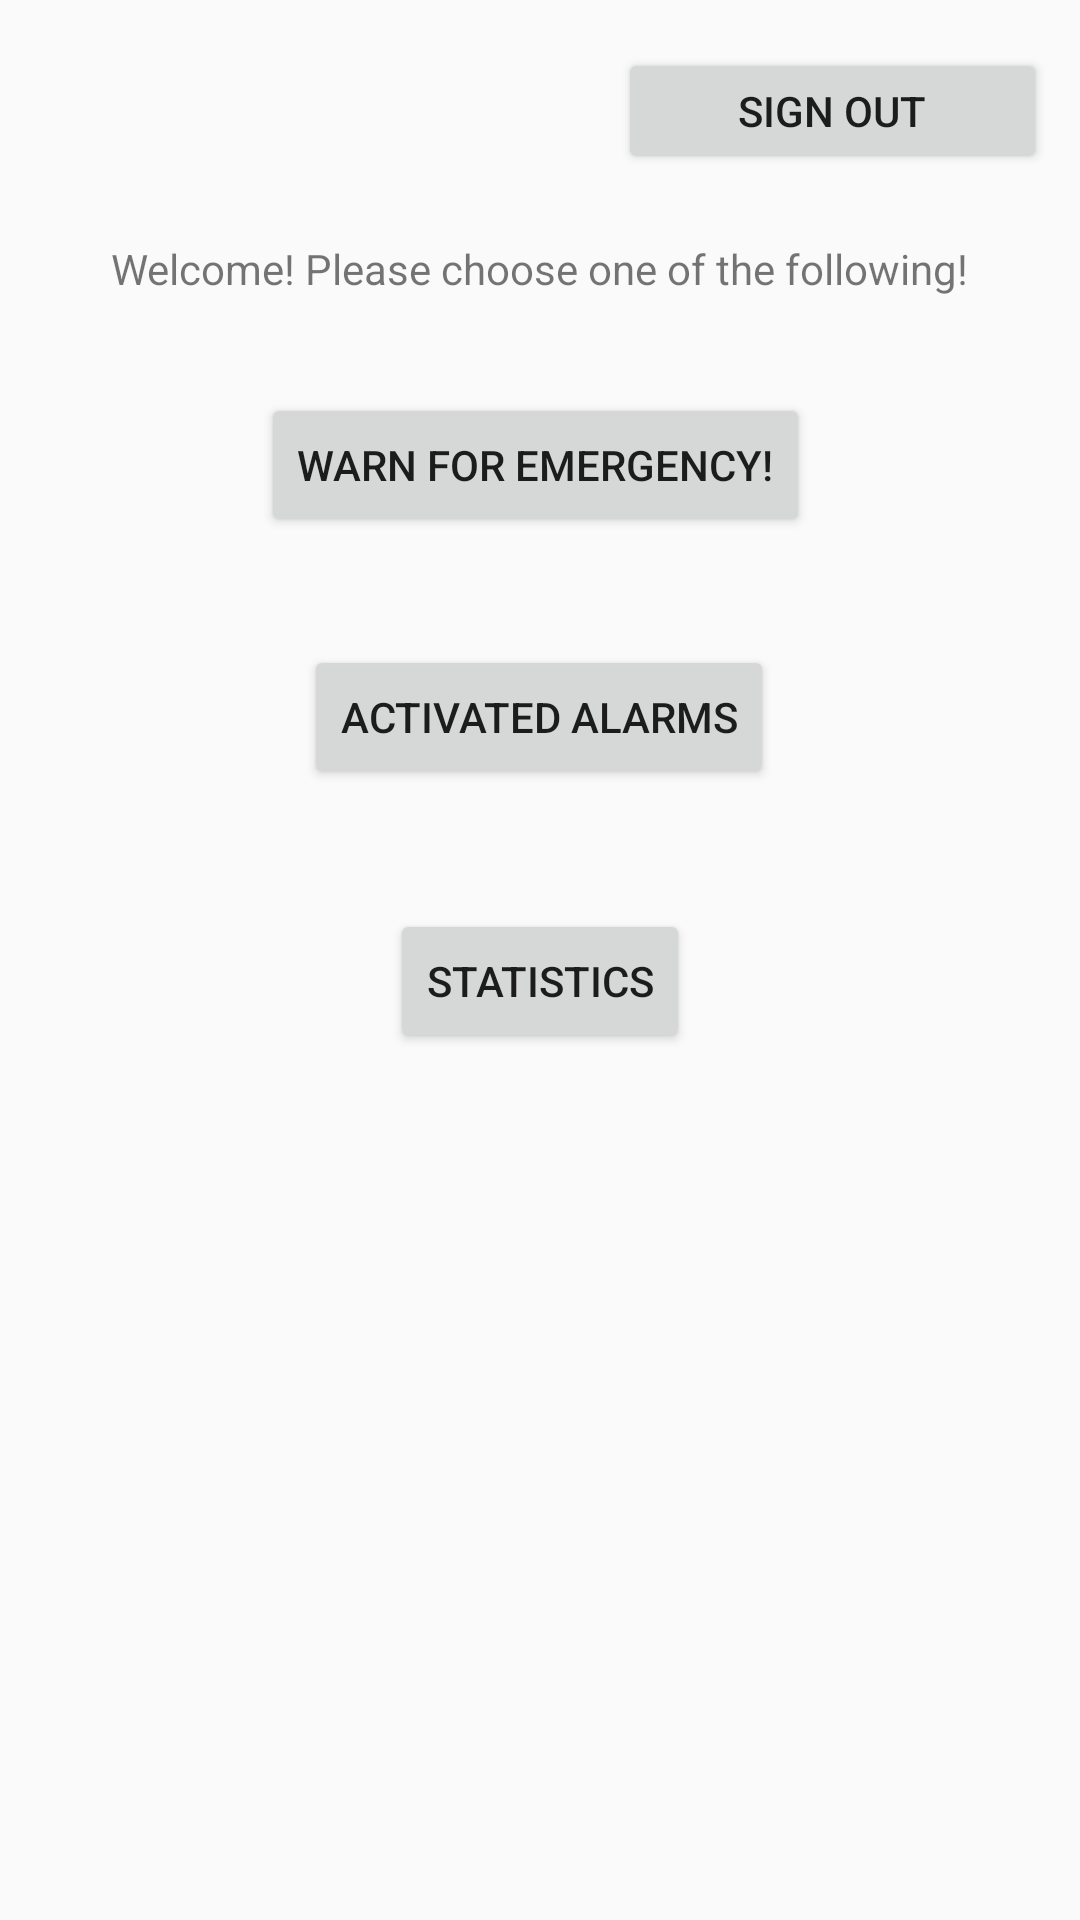

Write the Android layout XML for this screen, with the resource values it uses.
<!-- AndroidManifest.xml: application theme Theme.SmartAlert -->
<!-- res/layout/activity_simple_user.xml -->
<?xml version="1.0" encoding="utf-8"?>
<androidx.constraintlayout.widget.ConstraintLayout xmlns:android="http://schemas.android.com/apk/res/android"
    xmlns:app="http://schemas.android.com/apk/res-auto"
    xmlns:tools="http://schemas.android.com/tools"
    android:layout_width="match_parent"
    android:layout_height="match_parent"
    tools:context=".SimpleUserActivity">

    <TextView
        android:id="@+id/welcomeSimple"
        android:layout_width="wrap_content"
        android:layout_height="wrap_content"
        android:layout_marginTop="80dp"
        android:text="@string/welcomeSimple"
        app:layout_constraintEnd_toEndOf="parent"
        app:layout_constraintHorizontal_bias="0.498"
        app:layout_constraintStart_toStartOf="parent"
        app:layout_constraintTop_toTopOf="parent" />

    <Button
        android:id="@+id/signOut"
        android:layout_width="143dp"
        android:layout_height="42dp"
        android:layout_marginTop="16dp"
        android:onClick="signOut"
        android:text="@string/signout"
        app:layout_constraintEnd_toEndOf="parent"
        app:layout_constraintHorizontal_bias="0.949"
        app:layout_constraintStart_toStartOf="parent"
        app:layout_constraintTop_toTopOf="parent" />

    <Button
        android:id="@+id/warnTheAdmin"
        android:layout_width="wrap_content"
        android:layout_height="wrap_content"
        android:layout_marginTop="32dp"
        android:onClick="warnTheAdmin"
        android:text="@string/warnTheAdmin"
        app:layout_constraintEnd_toEndOf="parent"
        app:layout_constraintHorizontal_bias="0.492"
        app:layout_constraintStart_toStartOf="parent"
        app:layout_constraintTop_toBottomOf="@+id/welcomeSimple" />

    <Button
        android:id="@+id/alarms"
        android:layout_width="wrap_content"
        android:layout_height="wrap_content"
        android:layout_marginTop="36dp"
        android:onClick="alarms"
        android:text="@string/alarms"
        app:layout_constraintEnd_toEndOf="parent"
        app:layout_constraintHorizontal_bias="0.498"
        app:layout_constraintStart_toStartOf="parent"
        app:layout_constraintTop_toBottomOf="@+id/warnTheAdmin" />

    <Button
        android:id="@+id/statistics"
        android:layout_width="wrap_content"
        android:layout_height="wrap_content"
        android:layout_marginTop="40dp"
        android:onClick="statistics"
        android:text="@string/statistics"
        app:layout_constraintEnd_toEndOf="parent"
        app:layout_constraintStart_toStartOf="parent"
        app:layout_constraintTop_toBottomOf="@+id/alarms" />

</androidx.constraintlayout.widget.ConstraintLayout>
<!-- resources referenced by this layout -->
<resources>
  <string name="alarms">Activated Alarms</string>
  <string name="signout">Sign Out</string>
  <string name="statistics">Statistics</string>
  <string name="warnTheAdmin">Warn for emergency!</string>
  <string name="welcomeSimple">Welcome! Please choose one of the following!</string>
  <style name="Theme.SmartAlert" parent="Theme.AppCompat.Light.NoActionBar">
          
          <item name="colorPrimary">@color/purple_500</item>
          <item name="colorPrimaryVariant">@color/purple_700</item>
          <item name="colorOnPrimary">@color/white</item>
          
          <item name="colorSecondary">@color/teal_200</item>
          <item name="colorSecondaryVariant">@color/teal_700</item>
          <item name="colorOnSecondary">@color/black</item>
          
          <item name="android:statusBarColor">?attr/colorPrimaryVariant</item>
          
      </style>
  <!-- not gathered from this repository: default colours our renderer supplied (Android Studio template values) -->
  <color name="purple_500">#FF6200EE</color>
  <color name="purple_700">#FF3700B3</color>
  <color name="teal_200">#FF03DAC5</color>
  <color name="teal_700">#FF018786</color>
  <color name="black">#FF000000</color>
  <color name="white">#FFFFFFFF</color>
</resources>
